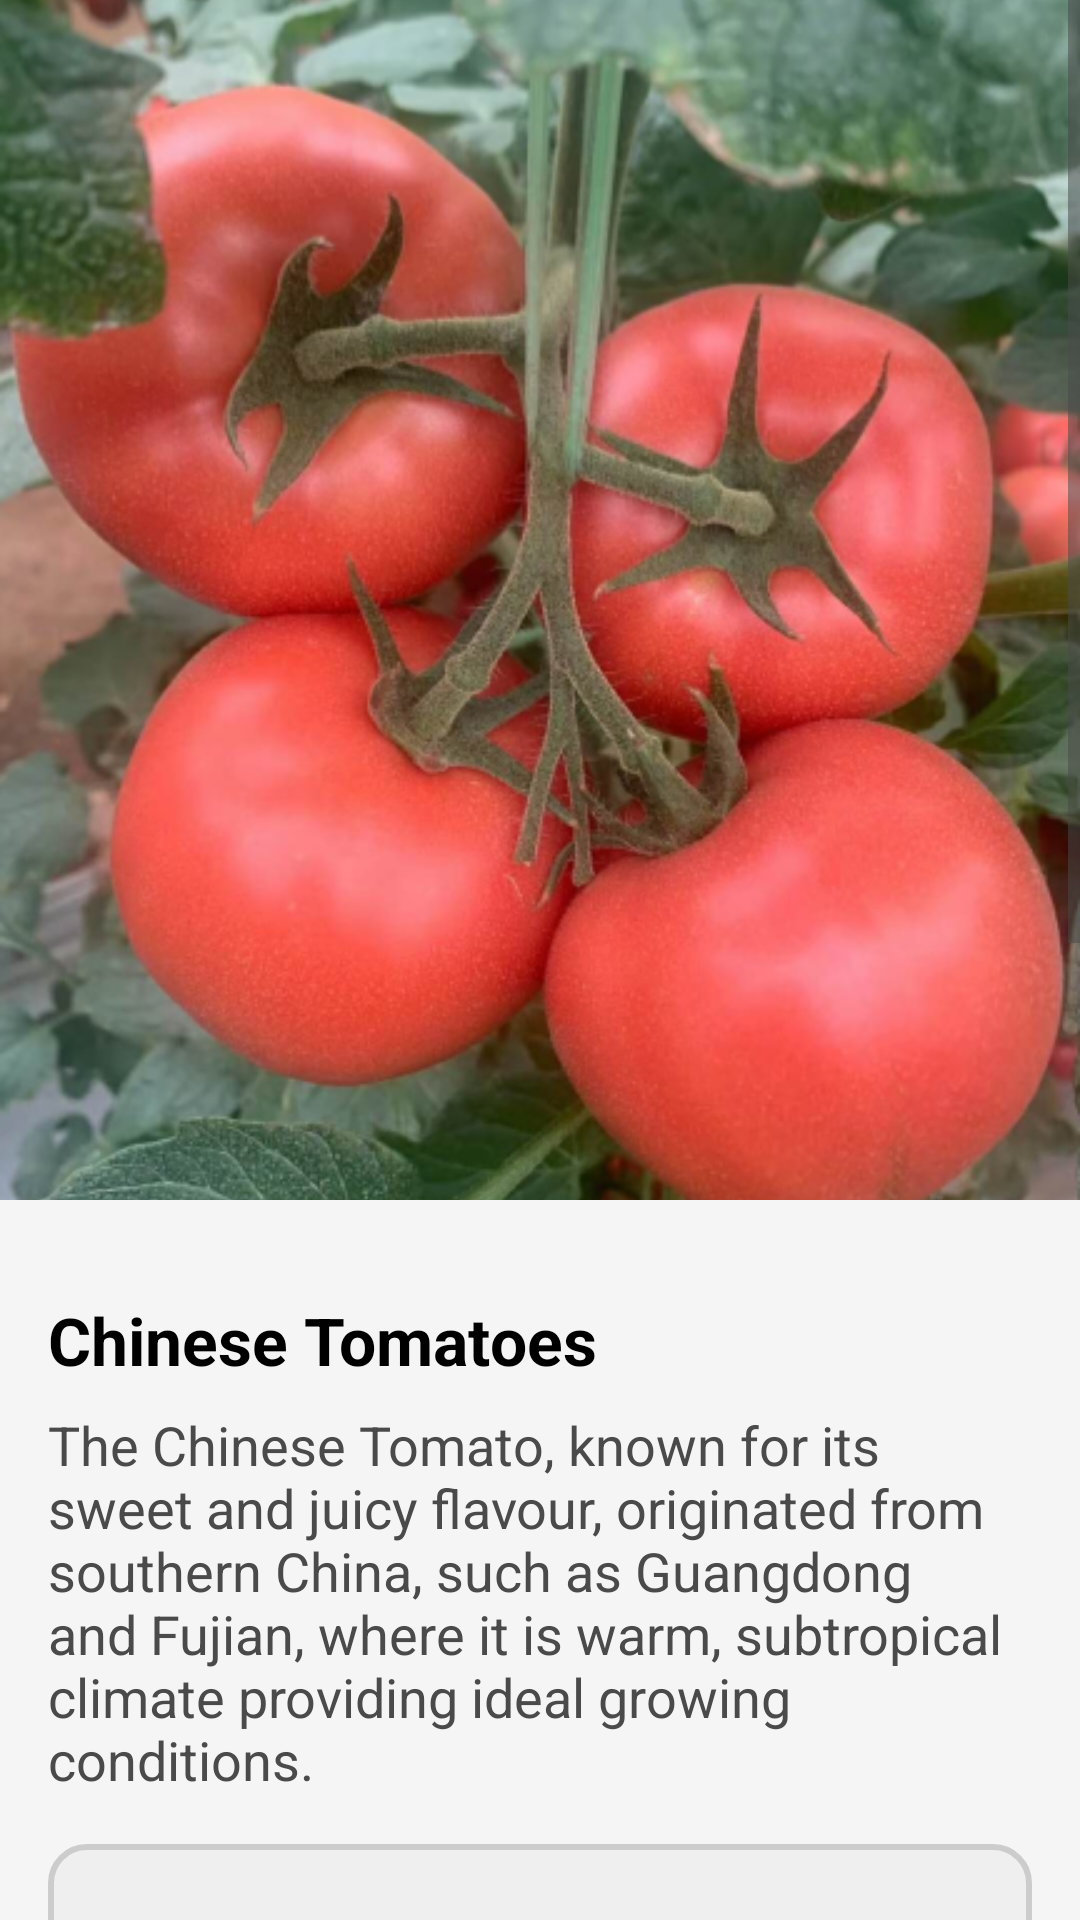

Here is an Android app screen rendered from its layout file. Give the layout XML and the strings, colors and styles it references.
<!-- AndroidManifest.xml: application theme Theme.MyApp -->
<!-- res/layout/fragment_plant.xml -->
<ScrollView xmlns:android="http://schemas.android.com/apk/res/android"
    android:layout_width="match_parent"
    android:layout_height="match_parent">

    <LinearLayout
        android:layout_width="match_parent"
        android:layout_height="wrap_content"
        android:orientation="vertical">

        
        <ImageView
            android:id="@+id/tomatoImage"
            android:layout_width="match_parent"
            android:layout_height="400dp"
            android:scaleType="centerCrop"
            android:src="@drawable/tomato_pic" />

        
        <LinearLayout
            android:layout_width="match_parent"
            android:layout_height="wrap_content"
            android:orientation="vertical"
            android:padding="16dp">

            <TextView
                android:id="@+id/plantTitle"
                android:layout_width="wrap_content"
                android:layout_height="wrap_content"
                android:layout_marginTop="16dp"
                android:text="Chinese Tomatoes"
                android:textAppearance="@style/TextAppearance.AppCompat.Large"
                android:textStyle="bold" />

            
            <TextView
                android:id="@+id/plantDescription"
                android:layout_width="wrap_content"
                android:layout_height="wrap_content"
                android:layout_marginTop="8dp"
                android:text="The Chinese Tomato, known for its sweet and juicy flavour, originated from southern China, such as Guangdong and Fujian, where it is warm, subtropical climate providing ideal growing conditions."
                android:textAppearance="@style/TextAppearance.AppCompat.Medium" />

            
            <LinearLayout
                android:layout_width="match_parent"
                android:layout_height="wrap_content"
                android:orientation="vertical"
                android:background="@drawable/comment_section"
                android:padding="16dp"
                android:layout_marginTop="16dp">
            <TextView
                android:layout_width="wrap_content"
                android:layout_height="wrap_content"
                android:layout_marginTop="16dp"
                android:text="Characteristics"
                android:textAppearance="@style/TextAppearance.AppCompat.Medium"
                android:textStyle="bold" />

            <TextView
                android:layout_width="wrap_content"
                android:layout_height="wrap_content"
                android:layout_marginTop="4dp"
                android:text="Sunlight: 6-8 hours" />

            <TextView
                android:layout_width="wrap_content"
                android:layout_height="wrap_content"
                android:text="Lifecycle: 4-8 months" />

            <TextView
                android:layout_width="wrap_content"
                android:layout_height="wrap_content"
                android:text="Water: High" />

            <TextView
                android:layout_width="wrap_content"
                android:layout_height="wrap_content"
                android:text="Origin: Guangdong, Fujian" />

            <TextView
                android:layout_width="wrap_content"
                android:layout_height="wrap_content"
                android:text="Average Height: 0.9m - 1.8m" />


                </LinearLayout>
            <TextView
                android:layout_width="wrap_content"
                android:layout_height="wrap_content"
                android:layout_marginTop="16dp"
                android:text="Nutrition Facts"
                android:textAppearance="@style/TextAppearance.AppCompat.Medium"
                android:textStyle="bold" />

            <TableLayout
                android:layout_width="match_parent"
                android:layout_height="wrap_content"
                android:stretchColumns="1"
                android:layout_marginTop="8dp">

                <TableRow>
                    <TextView
                        android:text="Serving"
                        android:textAppearance="@style/TextAppearance.AppCompat.Small"
                        android:textStyle="bold"
                        android:background="@drawable/table_cell_border"
                        android:padding="8dp" />
                    <TextView
                        android:text="100 g"
                    android:textAppearance="@style/TextAppearance.AppCompat.Small"
                    android:background="@drawable/table_cell_border"
                    android:padding="8dp" />
                </TableRow>

                <TableRow>
                    <TextView
                        android:text="Calories"
                        android:textAppearance="@style/TextAppearance.AppCompat.Medium"
                        android:textStyle="bold"
                        android:background="@drawable/table_cell_border"
                        android:padding="8dp" />
                    <TextView
                        android:text="18 kcal"
                        android:textAppearance="@style/TextAppearance.AppCompat.Medium"
                        android:background="@drawable/table_cell_border"
                        android:padding="8dp" />
                </TableRow>

                <TableRow>
                    <TextView
                        android:text="Protein"
                        android:textAppearance="@style/TextAppearance.AppCompat.Small"
                        android:textStyle="bold"
                        android:background="@drawable/table_cell_border"
                        android:padding="8dp" />
                    <TextView
                        android:text="0.9 g (23% of daily)"
                        android:textAppearance="@style/TextAppearance.AppCompat.Small"
                        android:background="@drawable/table_cell_border"
                        android:padding="8dp" />
                </TableRow>

                <TableRow>
                    <TextView
                        android:text="Vitamin A"
                        android:textAppearance="@style/TextAppearance.AppCompat.Small"
                        android:background="@drawable/table_cell_border"
                        android:textStyle="bold" />
                    <TextView
                        android:text="883 IU (16% of daily)"
                        android:background="@drawable/table_cell_border"
                        android:textAppearance="@style/TextAppearance.AppCompat.Small" />
                </TableRow>

                <TableRow>
                    <TextView
                        android:text="Vitamin C"
                        android:background="@drawable/table_cell_border"
                        android:textAppearance="@style/TextAppearance.AppCompat.Small"
                        android:textStyle="bold" />
                    <TextView
                        android:text="7.9 µg (10% of daily)"
                        android:background="@drawable/table_cell_border"
                        android:textAppearance="@style/TextAppearance.AppCompat.Small" />
                </TableRow>

                <TableRow>
                    <TextView
                        android:text="Potassium"
                        android:background="@drawable/table_cell_border"
                        android:textAppearance="@style/TextAppearance.AppCompat.Small"
                        android:textStyle="bold" />
                    <TextView
                        android:text="237 mg (7% of daily)"
                        android:background="@drawable/table_cell_border"
                        android:textAppearance="@style/TextAppearance.AppCompat.Small" />
                </TableRow>

                <TableRow>
                    <TextView
                        android:text="Magnesium"
                        android:background="@drawable/table_cell_border"
                        android:textAppearance="@style/TextAppearance.AppCompat.Small"
                        android:textStyle="bold" />
                    <TextView
                        android:text="1 mg (3% of daily)"
                        android:background="@drawable/table_cell_border"
                        android:textAppearance="@style/TextAppearance.AppCompat.Small" />
                </TableRow>

            </TableLayout>

            
            <LinearLayout
                android:layout_width="match_parent"
                android:layout_height="wrap_content"
                android:orientation="vertical"
                android:background="@drawable/comment_section"
                android:padding="16dp"
                android:layout_marginTop="16dp">
            <TextView
                android:layout_width="wrap_content"
                android:layout_height="wrap_content"
                android:layout_marginTop="16dp"
                android:text="Comments Section"
                android:textAppearance="@style/TextAppearance.AppCompat.Medium"
                android:textStyle="bold" />

            <TextView
                android:layout_width="wrap_content"
                android:layout_height="wrap_content"
                android:layout_marginTop="8dp"
                android:text="John:  The Chinese Tomatoes are so delicious! We tried them last year, and they were perfect for salads." />

            <TextView
                android:layout_width="wrap_content"
                android:layout_height="wrap_content"
                android:layout_marginTop="4dp"
                android:text="Emily:  I grew these tomatoes last season. They are super juicy and easy to care for!" />

            <TextView
                android:layout_width="wrap_content"
                android:layout_height="wrap_content"
                android:layout_marginTop="4dp"
                android:text="Michael:  These tomatoes are a must-try! I use them in almost every dish." />

            <TextView
                android:layout_width="wrap_content"
                android:layout_height="wrap_content"
                android:layout_marginTop="4dp"
                android:text="Sophia: My family loves these tomatoes. We have been growing them for years!" />

        </LinearLayout>
        </LinearLayout>

    </LinearLayout>
</ScrollView>
<!-- resources referenced by this layout -->
<resources>
  <!-- drawable comment_section (drawable) -->
  <shape xmlns:android="http://schemas.android.com/apk/res/android">
      <solid android:color="#EFEFEF"/> 
      <corners android:radius="12dp"/> 
      <stroke android:width="2dp" android:color="#CCCCCC"/> 
  </shape>
  <!-- drawable table_cell_border (drawable) -->
  <shape xmlns:android="http://schemas.android.com/apk/res/android">
      <solid android:color="@android:color/transparent" />
      <stroke
          android:width="1dp"
          android:color="#000000" /> 
  </shape>
  <!-- drawable tomato_pic: png bitmap (drawable, 438942 bytes) -->
  <style name="Theme.MyApp" parent="Theme.MaterialComponents.DayNight.NoActionBar">
          
          <item name="colorPrimary">@color/colorPrimary</item>
          <item name="colorPrimaryVariant">@color/colorPrimaryVariant</item>
          <item name="colorSecondary">@color/colorSecondary</item>
          <item name="colorSecondaryVariant">@color/colorSecondaryVariant</item>
          <item name="colorAccent">@color/colorAccent</item>
          <item name="android:statusBarColor">#6CAA78</item>
  
          
          <item name="android:windowBackground">@color/backgroundColor</item>
          <item name="android:colorBackground">@color/backgroundColor</item>
  
          
          <item name="android:textColorPrimary">@color/textColorPrimary</item>
          <item name="android:textColorSecondary">@color/textColorSecondary</item>
  
          
          <item name="buttonStyle">@style/Widget.MyApp.Button</item>
      </style>
  <color name="colorPrimary">#328363</color>
  <color name="colorPrimaryVariant">#1E5A42</color>
  <color name="colorSecondary">#FFFFFF</color>
  <color name="colorSecondaryVariant">#FFFFF9</color>
  <color name="colorAccent">#DA5340</color>
  <color name="backgroundColor">#F5F5F5</color>
  <color name="textColorPrimary">#000000</color>
  <color name="textColorSecondary">#4A4A4A</color>
  <style name="Widget.MyApp.Button" parent="Widget.MaterialComponents.Button">
          <item name="android:textColor">@color/buttonTextColor</item>
          <item name="backgroundTint">@color/greenButtonColor</item>
      </style>
  <color name="buttonTextColor">#FFFFFF</color>
  <color name="greenButtonColor">#328363</color>
</resources>
